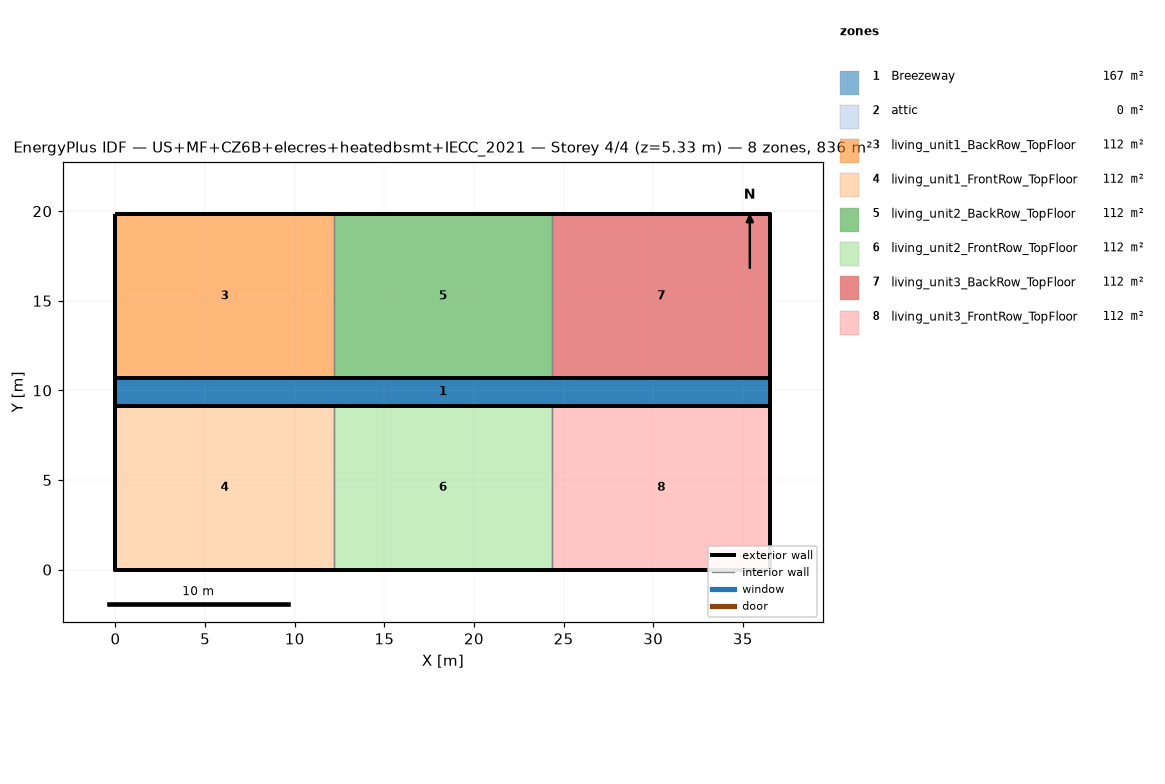
=== STOREY PLAN SPEC (per zone: floor XY polygon, exterior-wall plan segments, windows/doors) ===
zone 1: Breezeway  (167.0 m²)
  floor: (36.54, 9.16) (0.00, 9.16) (0.00, 10.68) (36.54, 10.68)
  floor: (36.54, 9.16) (0.00, 9.16) (0.00, 10.68) (36.54, 10.68)
  floor: (36.54, 9.16) (0.00, 9.16) (0.00, 10.68) (36.54, 10.68)
zone 2: attic  (0.0 m²)
  exterior wall: (36.54, 0.00) – (36.54, 19.84) – (36.54, 9.92)  [29.8 m]
  exterior wall: (0.00, 19.84) – (0.00, 0.00) – (0.00, 9.92)  [29.8 m]
zone 3: living_unit1_BackRow_TopFloor  (111.5 m²)
  floor: (12.18, 10.68) (0.00, 10.68) (0.00, 19.84) (12.18, 19.84)
  exterior wall: (12.18, 19.84) – (0.00, 19.84)  [12.2 m]
  exterior wall: (0.00, 19.84) – (0.00, 10.68)  [9.2 m]
  exterior wall: (0.00, 10.68) – (12.18, 10.68)  [12.2 m]
  interior walls: 1
zone 4: living_unit1_FrontRow_TopFloor  (111.5 m²)
  floor: (12.18, 0.00) (0.00, 0.00) (0.00, 9.16) (12.18, 9.16)
  exterior wall: (0.00, 0.00) – (12.18, 0.00)  [12.2 m]
  exterior wall: (0.00, 9.16) – (0.00, 0.00)  [9.2 m]
  exterior wall: (12.18, 9.16) – (0.00, 9.16)  [12.2 m]
  interior walls: 1
zone 5: living_unit2_BackRow_TopFloor  (111.5 m²)
  floor: (24.36, 10.68) (12.18, 10.68) (12.18, 19.84) (24.36, 19.84)
  exterior wall: (12.18, 10.68) – (24.36, 10.68)  [12.2 m]
  exterior wall: (24.36, 19.84) – (12.18, 19.84)  [12.2 m]
  interior walls: 2
zone 6: living_unit2_FrontRow_TopFloor  (111.5 m²)
  floor: (24.36, 0.00) (12.18, 0.00) (12.18, 9.16) (24.36, 9.16)
  exterior wall: (12.18, 0.00) – (24.36, 0.00)  [12.2 m]
  exterior wall: (24.36, 9.16) – (12.18, 9.16)  [12.2 m]
  interior walls: 2
zone 7: living_unit3_BackRow_TopFloor  (111.5 m²)
  floor: (36.54, 10.68) (24.36, 10.68) (24.36, 19.84) (36.54, 19.84)
  exterior wall: (36.54, 10.68) – (36.54, 19.84)  [9.2 m]
  exterior wall: (36.54, 19.84) – (24.36, 19.84)  [12.2 m]
  exterior wall: (24.36, 10.68) – (36.54, 10.68)  [12.2 m]
  interior walls: 1
zone 8: living_unit3_FrontRow_TopFloor  (111.5 m²)
  floor: (36.54, 0.00) (24.36, 0.00) (24.36, 9.16) (36.54, 9.16)
  exterior wall: (24.36, 0.00) – (36.54, 0.00)  [12.2 m]
  exterior wall: (36.54, 0.00) – (36.54, 9.16)  [9.2 m]
  exterior wall: (36.54, 9.16) – (24.36, 9.16)  [12.2 m]
  interior walls: 1

=== DERIVED (storey summary) ===
Building: US+MF+CZ6B+elecres+heatedbsmt+IECC_2021
Storey: 4 of 4  (floor level z = 5.33 m)
Storey gross floor area: 836.2 m²
Zones on this storey: 8
  - Breezeway: floor 167.0 m²
  - attic: floor 0.0 m²; exterior wall 59.5 m (81.9 m²); WWR 0.0%
  - living_unit1_BackRow_TopFloor: floor 111.5 m²; exterior wall 33.5 m (86.9 m²); WWR 0.0%
  - living_unit1_FrontRow_TopFloor: floor 111.5 m²; exterior wall 33.5 m (86.9 m²); WWR 0.0%
  - living_unit2_BackRow_TopFloor: floor 111.5 m²; exterior wall 24.4 m (63.1 m²); WWR 0.0%
  - living_unit2_FrontRow_TopFloor: floor 111.5 m²; exterior wall 24.4 m (63.1 m²); WWR 0.0%
  - living_unit3_BackRow_TopFloor: floor 111.5 m²; exterior wall 33.5 m (86.9 m²); WWR 0.0%
  - living_unit3_FrontRow_TopFloor: floor 111.5 m²; exterior wall 33.5 m (86.9 m²); WWR 0.0%
Zone adjacency (shared interzone walls):
  - living_unit1_BackRow_TopFloor ↔ living_unit2_BackRow_TopFloor
  - living_unit1_FrontRow_TopFloor ↔ living_unit2_FrontRow_TopFloor
  - living_unit2_BackRow_TopFloor ↔ living_unit3_BackRow_TopFloor
  - living_unit2_FrontRow_TopFloor ↔ living_unit3_FrontRow_TopFloor